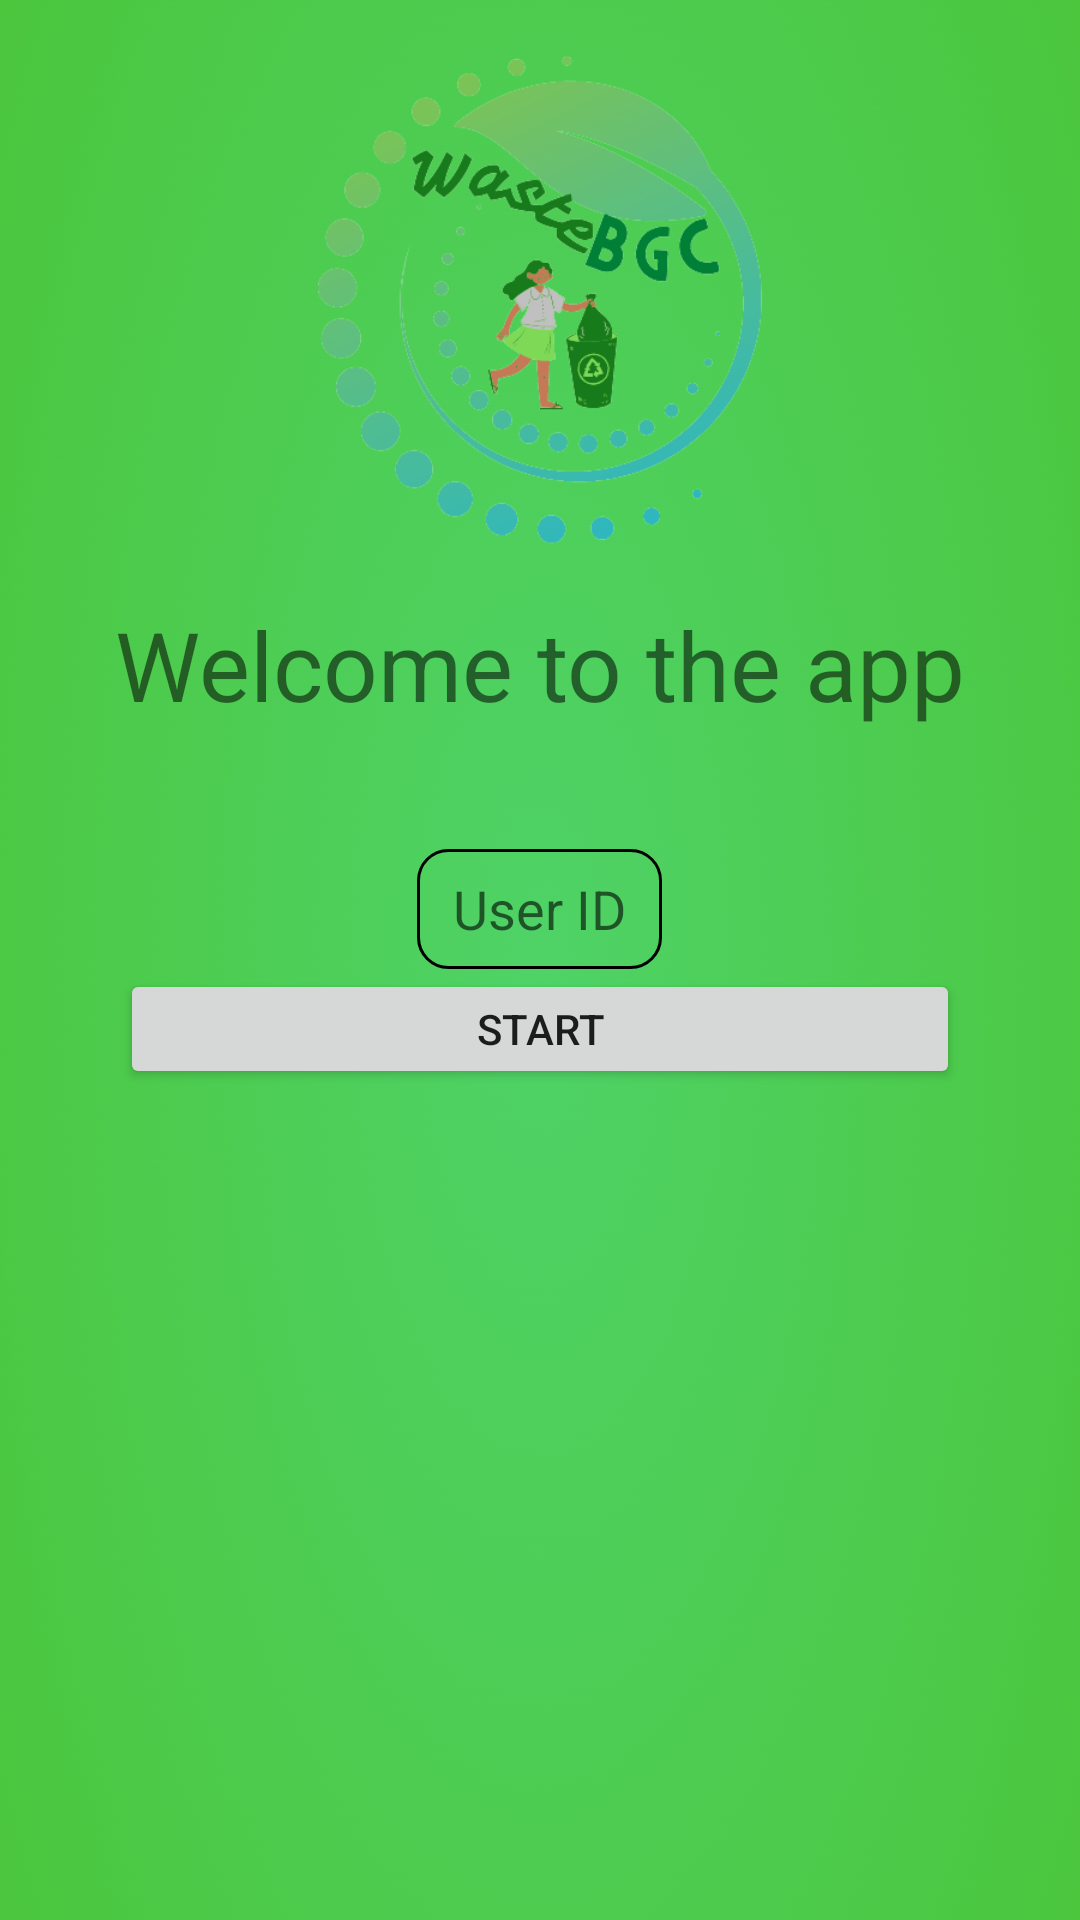

Produce the Android XML layout that renders to this screen, including the resource entries it uses.
<!-- AndroidManifest.xml: application theme Theme.WasteManagement -->
<!-- res/layout/activity_call_main.xml -->
<?xml version="1.0" encoding="utf-8"?>
<LinearLayout xmlns:android="http://schemas.android.com/apk/res/android"
    xmlns:app="http://schemas.android.com/apk/res-auto"
    xmlns:tools="http://schemas.android.com/tools"
    android:layout_width="match_parent"
    android:layout_height="match_parent"
    android:background="@drawable/gradient1"
    android:gravity="center_horizontal"
    android:orientation="vertical"
    tools:context=".Call.CallMain">
    <ImageView
        android:layout_width="200dp"
        android:layout_height="200dp"
        android:src="@drawable/logo"/>
    <TextView
        android:layout_width="wrap_content"
        android:layout_height="wrap_content"
        android:text="Welcome to the app"
        android:textSize="32sp"/>
    <EditText
        android:layout_width="wrap_content"
        android:layout_height="40dp"
        android:layout_marginHorizontal="40dp"
        android:hint="User ID"
        android:paddingHorizontal="12dp"
        android:layout_marginTop="40dp"
        android:background="@drawable/rounder_corner"
        android:id="@+id/user_id_edit_text"/>
    <Button
        android:layout_width="match_parent"
        android:layout_height="40dp"
        android:text="start"
        android:layout_marginHorizontal="40dp"
        android:id="@+id/callStartBTN"/>

</LinearLayout>
<!-- resources referenced by this layout -->
<resources>
  <!-- drawable gradient1: png bitmap (drawable-v24, 455660 bytes) -->
  <!-- drawable logo: png bitmap (drawable-v24, 74847 bytes) -->
  <!-- drawable rounder_corner (drawable) -->
  <?xml version="1.0" encoding="utf-8"?>
  <shape xmlns:android="http://schemas.android.com/apk/res/android"
      android:shape="rectangle">
      <corners android:radius="10dp"/>
      <stroke android:width="1dp"/>
  
  
  </shape>
  <style name="Theme.WasteManagement" parent="Theme.MaterialComponents.Light.NoActionBar">
          
          <item name="colorPrimary">@color/colorPrimaryDark</item>
          <item name="colorPrimaryVariant">@color/purple_700</item>
          <item name="colorOnPrimary">@color/white</item>
          
          <item name="colorSecondary">@color/teal_200</item>
          <item name="colorSecondaryVariant">@color/teal_700</item>
          <item name="colorOnSecondary">@color/black</item>
          
          <item name="android:statusBarColor" tools:targetApi="l">?attr/colorPrimaryVariant</item>
          
          <item name="android:forceDarkAllowed" tools:targetApi="q">false</item>
      </style>
  <color name="colorPrimaryDark">#228B22</color>
  <color name="purple_700">#0FFF50</color>
  <color name="white">#FFFFFFFF</color>
  <color name="teal_200">#FF03DAC5</color>
  <color name="teal_700">#FF018786</color>
  <color name="black">#FF000000</color>
</resources>
